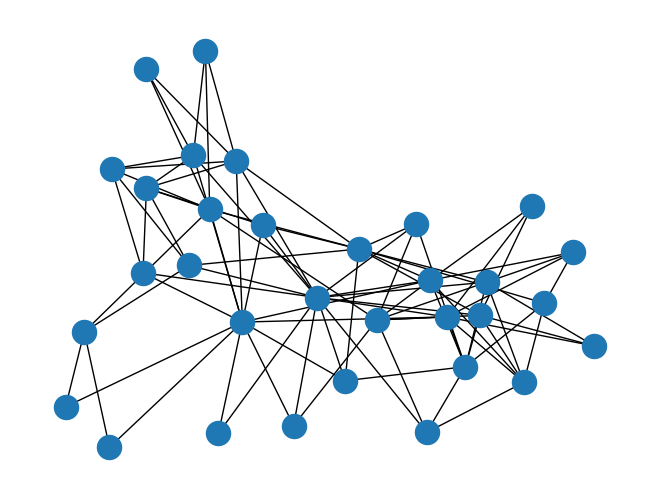

Write the Python code that produced this figure.
#! python
"""
==========
Davis Club
==========

Davis Southern Club Women

Shows how to make unipartite projections of the graph and compute the
properties of those graphs.

These data were collected by Davis et al. in the 1930s.
They represent observed attendance at 14 social events by 18 Southern women.
The graph is bipartite (clubs, women).
"""
import matplotlib.pyplot as plt
import networkx as nx
import networkx.algorithms.bipartite as bipartite

G = nx.davis_southern_women_graph()
women = G.graph['top']
clubs = G.graph['bottom']

print("Biadjacency matrix")
print(bipartite.biadjacency_matrix(G, women, clubs))

# project bipartite graph onto women nodes
W = bipartite.projected_graph(G, women)
print('')
print("#Friends, Member")
for w in women:
    print('%d %s' % (W.degree(w), w))

# project bipartite graph onto women nodes keeping number of co-occurence
# the degree computed is weighted and counts the total number of shared contacts
W = bipartite.weighted_projected_graph(G, women)
print('')
print("#Friend meetings, Member")
for w in women:
    print('%d %s' % (W.degree(w, weight='weight'), w))

nx.draw(G)
plt.show()
